2-way image classification set "patches" from GitHub (UdayiniReddy03/financial-document-tampering); label vocabulary: genuine, tampered.

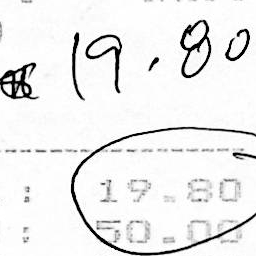
Label: genuine

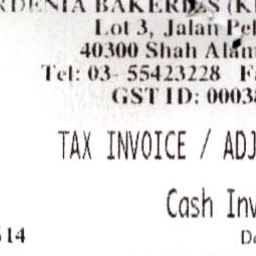
Label: genuine

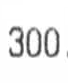
Label: tampered

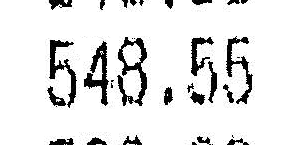
Label: tampered

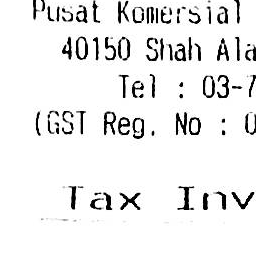
Label: genuine

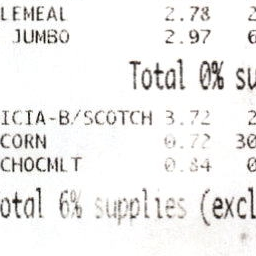
Label: genuine
